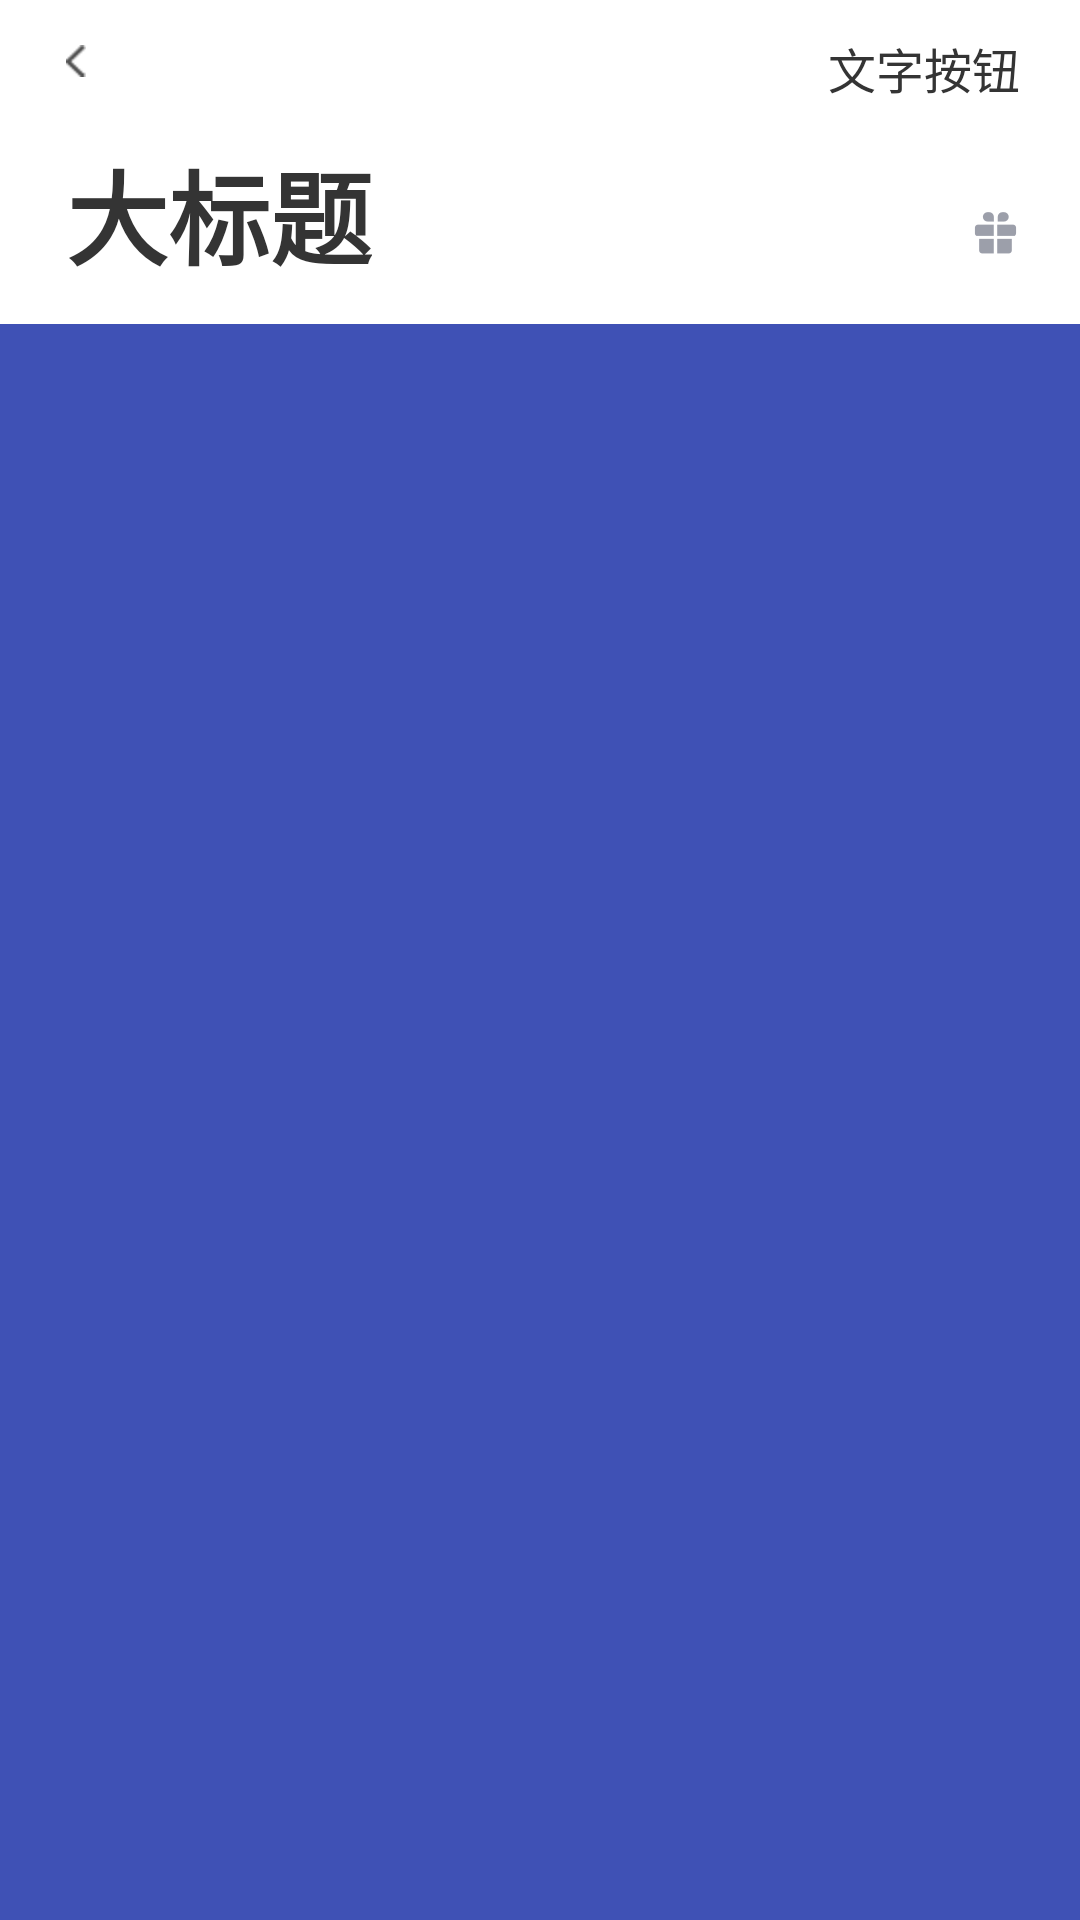

Produce the Android XML layout that renders to this screen, including the resource entries it uses.
<!-- AndroidManifest.xml: application theme AppTheme -->
<!-- res/layout/common_toolbar_layout.xml -->
<?xml version="1.0" encoding="utf-8"?>
<android.support.design.widget.AppBarLayout xmlns:android="http://schemas.android.com/apk/res/android"
    xmlns:app="http://schemas.android.com/apk/res-auto"
    android:layout_width="match_parent"
    android:layout_height="wrap_content"
    app:elevation="0dp">

    <android.support.v7.widget.Toolbar
        android:id="@+id/my_toolbar"
        android:layout_width="match_parent"
        android:layout_height="108dp"
        android:background="@color/white"
        app:contentInsetStart="0dp">

        <RelativeLayout
            android:layout_width="match_parent"
            android:layout_height="108dp">

            <ImageButton
                android:id="@+id/btn_Left"
                android:layout_width="wrap_content"
                android:layout_height="wrap_content"
                android:layout_alignParentLeft="true"
                android:layout_alignParentTop="true"
                android:layout_marginLeft="22dp"
                android:layout_marginTop="15dp"
                android:background="@color/white"
                android:src="@drawable/icon_arrow_back_header" />

            <TextView
                android:id="@+id/tv_head_title"
                android:layout_width="wrap_content"
                android:layout_height="wrap_content"
                android:layout_alignParentBottom="true"
                android:layout_marginBottom="12dp"
                android:layout_marginLeft="22dp"
                android:layout_marginTop="19dp"
                android:text="大标题"
                android:textColor="#343434"
                android:textSize="34sp"
                android:textStyle="bold"
                android:visibility="visible" />

            <TextView
                android:id="@+id/tv_head_text_button"
                android:layout_width="wrap_content"
                android:layout_height="wrap_content"
                android:layout_alignParentRight="true"
                android:layout_alignParentTop="true"
                android:layout_marginRight="20dp"
                android:layout_marginTop="11dp"
                android:text="文字按钮"
                android:textColor="#343434"
                android:textSize="16sp"
                android:visibility="visible" />

            <ImageButton
                android:id="@+id/btn_Right"
                android:layout_width="wrap_content"
                android:layout_height="wrap_content"
                android:layout_alignParentBottom="true"
                android:layout_alignParentRight="true"
                android:layout_marginBottom="22dp"
                android:layout_marginRight="20dp"
                android:background="@color/white"
                android:src="@drawable/ic_activity" />
        </RelativeLayout>
    </android.support.v7.widget.Toolbar>
</android.support.design.widget.AppBarLayout>
<!-- resources referenced by this layout -->
<resources>
  <color name="white">#FFFFFF</color>
  <!-- drawable ic_activity: png bitmap (drawable-xxhdpi, 464 bytes) -->
  <!-- drawable icon_arrow_back_header: png bitmap (drawable-hdpi, 1164 bytes) -->
  <style name="AppTheme" parent="Theme.AppCompat.Light.DarkActionBar">
          
          <item name="colorPrimary">@color/colorPrimary</item>
          <item name="colorPrimaryDark">@color/colorPrimaryDark</item>
          <item name="colorAccent">@color/colorAccent</item>
      </style>
  <color name="colorPrimary">#3F51B5</color>
  <color name="colorPrimaryDark">#0076ee</color>
  <color name="colorAccent">#FF4081</color>
</resources>
